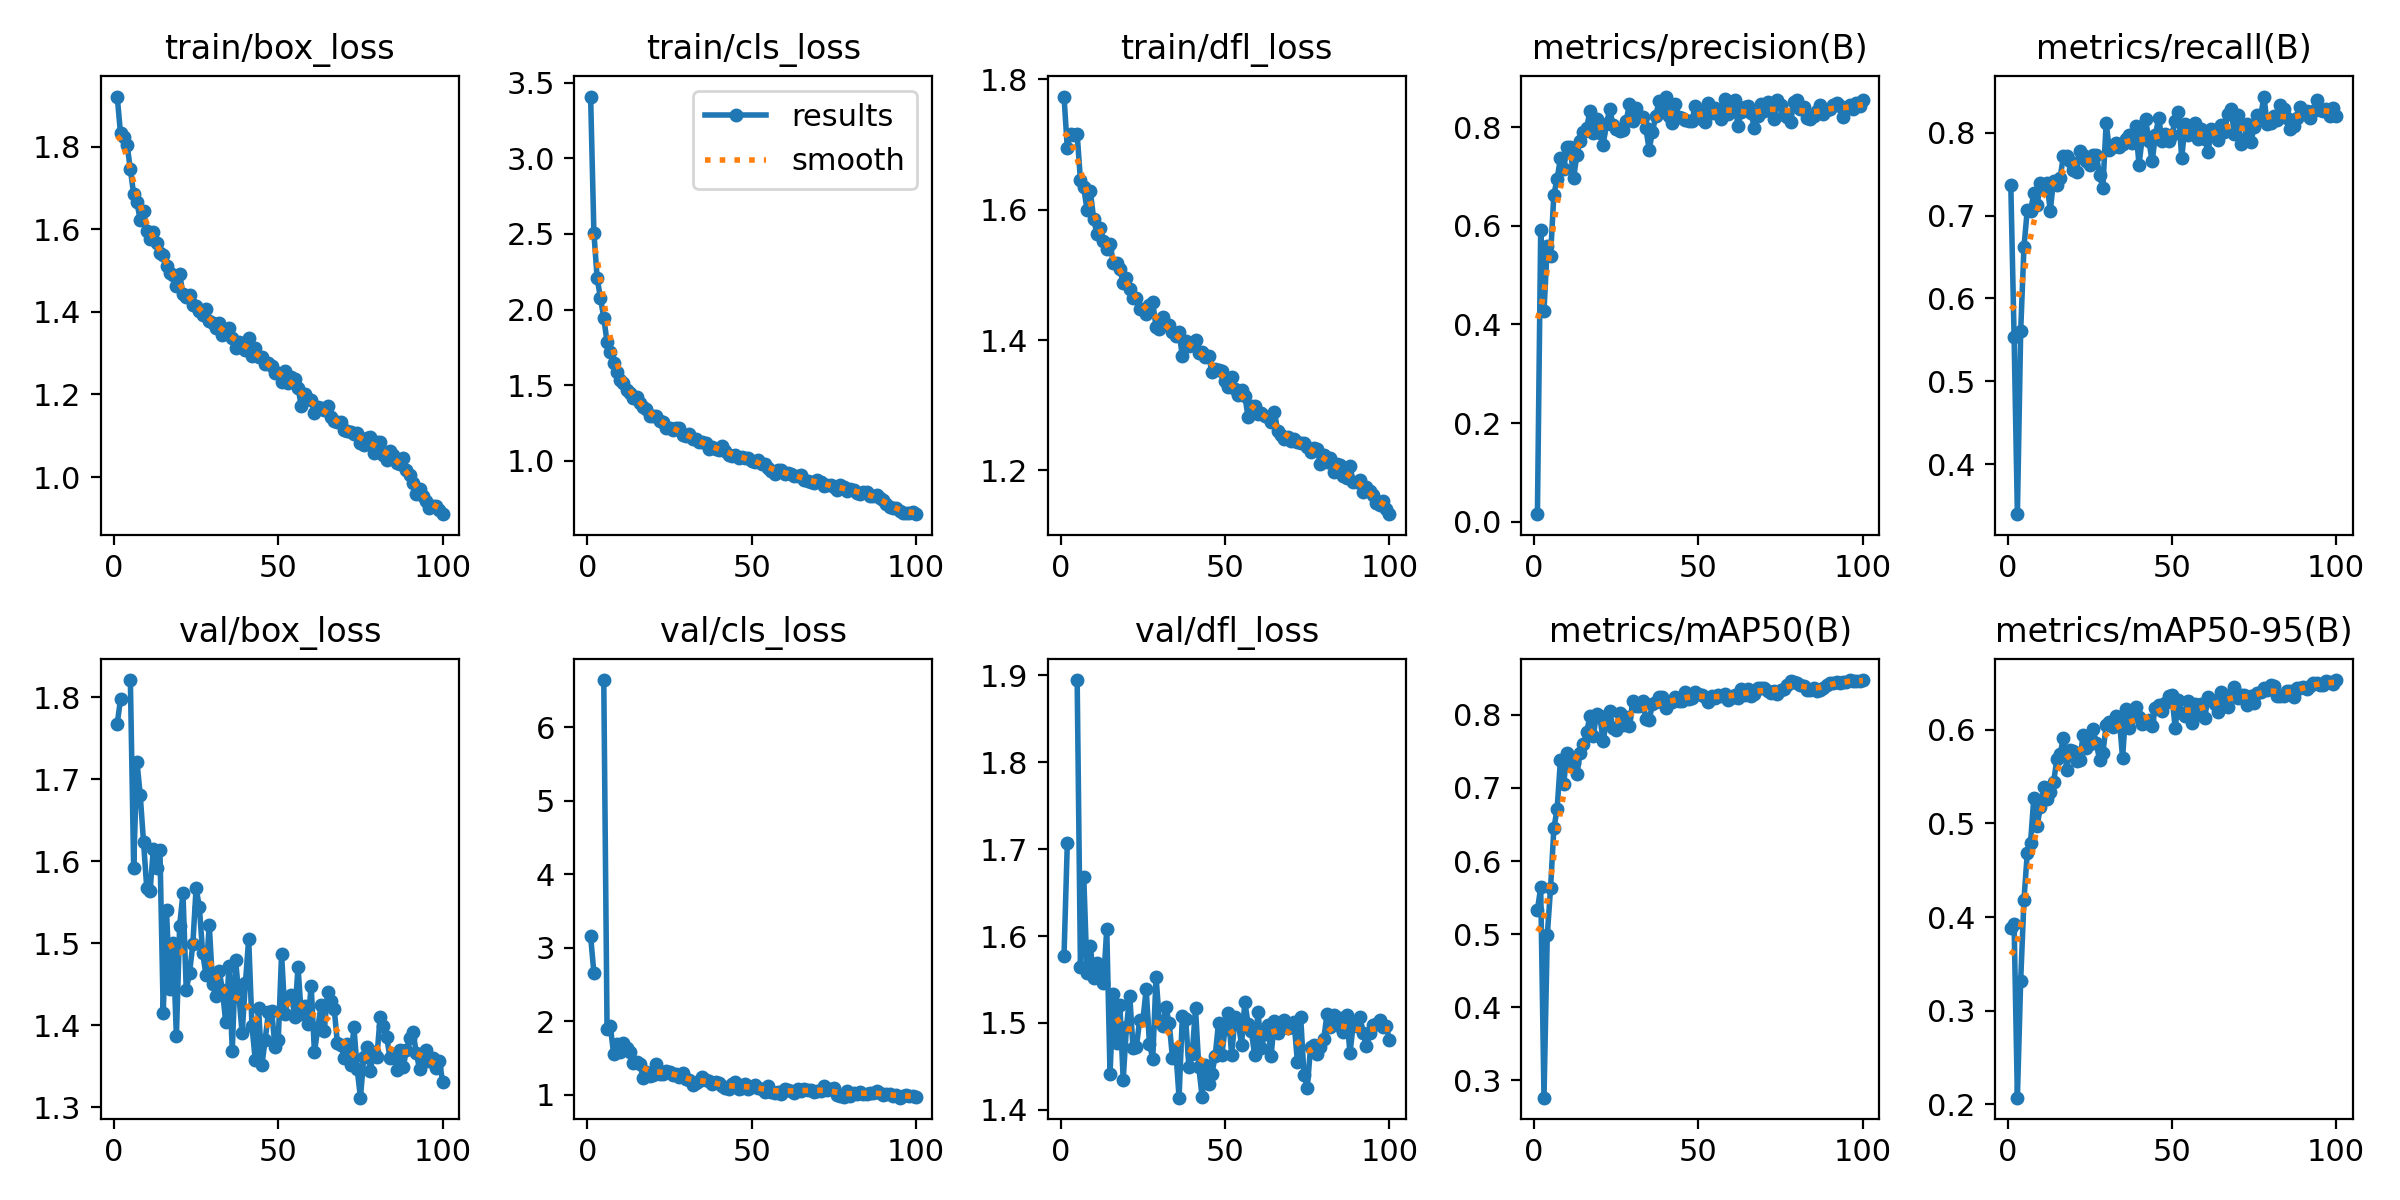

The file beside this chart, header and first rows:
epoch, time, train/box_loss, train/cls_loss, train/dfl_loss, metrics/precision(B), metrics/recall(B), metrics/mAP50(B), metrics/mAP50-95(B), val/box_loss, val/cls_loss, val/dfl_loss, lr/pg0, lr/pg1, lr/pg2
1, 11.89, 1.921, 3.408, 1.774, 0.01508, 0.7365, 0.5331, 0.3884, 1.768, 3.155, 1.577, 0.000543, 0.000543, 0.000543
2, 22.1, 1.832, 2.506, 1.695, 0.5917, 0.5533, 0.5638, 0.3925, 1.798, 2.662, 1.707, 0.001088, 0.001088, 0.001088
3, 31.99, 1.823, 2.206, 1.717, 0.4277, 0.3394, 0.2761, 0.2069, nan, nan, nan, 0.001622, 0.001622, 0.001622
4, 43.55, 1.805, 2.076, 1.715, 0.5586, 0.5605, 0.4985, 0.332, nan, nan, nan, 0.001617, 0.001617, 0.001617
5, 55, 1.745, 1.947, 1.716, 0.5393, 0.662, 0.5628, 0.4185, 1.821, 6.644, 1.894, 0.001601, 0.001601, 0.001601
6, 66.4, 1.685, 1.785, 1.645, 0.6632, 0.7065, 0.6445, 0.468, 1.592, 1.899, 1.564, 0.001584, 0.001584, 0.001584
7, 78.17, 1.666, 1.719, 1.634, 0.6959, 0.7052, 0.6715, 0.4795, 1.722, 1.934, 1.668, 0.001568, 0.001568, 0.001568
8, 89.6, 1.621, 1.65, 1.6, 0.7369, 0.727, 0.7379, 0.5277, 1.681, 1.557, 1.558, 0.001551, 0.001551, 0.001551
9, 100.9, 1.645, 1.586, 1.629, 0.7151, 0.7122, 0.7059, 0.4978, 1.624, 1.694, 1.589, 0.001535, 0.001535, 0.001535
10, 112, 1.595, 1.538, 1.587, 0.7606, 0.7395, 0.7483, 0.5173, 1.567, 1.588, 1.552, 0.001518, 0.001518, 0.001518
11, 123.4, 1.577, 1.518, 1.563, 0.7598, 0.7345, 0.7311, 0.5387, 1.564, 1.701, 1.569, 0.001502, 0.001502, 0.001502
12, 134.7, 1.592, 1.47, 1.573, 0.6969, 0.7395, 0.7341, 0.5259, 1.615, 1.638, 1.558, 0.001485, 0.001485, 0.001485
13, 145.9, 1.567, 1.449, 1.552, 0.7438, 0.706, 0.7191, 0.5332, 1.592, 1.578, 1.545, 0.001469, 0.001469, 0.001469
14, 157.3, 1.543, 1.417, 1.54, 0.7719, 0.7419, 0.7479, 0.5439, 1.614, 1.436, 1.608, 0.001452, 0.001452, 0.001452
15, 168.7, 1.538, 1.422, 1.548, 0.791, 0.7369, 0.7598, 0.5686, 1.415, 1.45, 1.441, 0.001436, 0.001436, 0.001436
16, 180.2, 1.511, 1.381, 1.518, 0.7993, 0.7457, 0.7771, 0.5743, 1.54, 1.418, 1.533, 0.001419, 0.001419, 0.001419
17, 191.4, 1.495, 1.36, 1.519, 0.8335, 0.7717, 0.7982, 0.5915, 1.444, 1.229, 1.477, 0.001403, 0.001403, 0.001403
18, 202.6, 1.488, 1.341, 1.508, 0.7895, 0.7717, 0.7713, 0.5576, 1.5, 1.313, 1.52, 0.001386, 0.001386, 0.001386
19, 213.7, 1.463, 1.298, 1.487, 0.8167, 0.7655, 0.8016, 0.5785, 1.386, 1.26, 1.435, 0.00137, 0.00137, 0.00137
20, 225.2, 1.492, 1.298, 1.495, 0.7888, 0.7553, 0.798, 0.5776, 1.522, 1.27, 1.495, 0.001353, 0.001353, 0.001353
21, 236.7, 1.443, 1.3, 1.478, 0.7648, 0.7531, 0.7636, 0.5671, 1.561, 1.418, 1.531, 0.001337, 0.001337, 0.001337
22, 247.9, 1.436, 1.261, 1.464, 0.8074, 0.7779, 0.7928, 0.568, 1.443, 1.285, 1.471, 0.00132, 0.00132, 0.00132
23, 259.3, 1.44, 1.258, 1.465, 0.8366, 0.7736, 0.8047, 0.5948, 1.464, 1.289, 1.472, 0.001304, 0.001304, 0.001304
24, 270.6, 1.417, 1.22, 1.448, 0.8051, 0.7663, 0.7816, 0.5811, 1.499, 1.331, 1.503, 0.001287, 0.001287, 0.001287
25, 281.8, 1.413, 1.217, 1.448, 0.7968, 0.7611, 0.7794, 0.5853, 1.568, 1.316, 1.504, 0.001271, 0.001271, 0.001271
26, 293, 1.402, 1.206, 1.441, 0.7922, 0.773, 0.803, 0.6009, 1.544, 1.272, 1.539, 0.001254, 0.001254, 0.001254
27, 304.2, 1.392, 1.216, 1.453, 0.7939, 0.773, 0.7862, 0.5862, 1.488, 1.284, 1.476, 0.001238, 0.001238, 0.001238
28, 315.5, 1.408, 1.221, 1.458, 0.8123, 0.7491, 0.7967, 0.5677, 1.462, 1.247, 1.459, 0.001221, 0.001221, 0.001221
29, 326.8, 1.379, 1.173, 1.42, 0.8479, 0.7332, 0.7843, 0.5755, 1.523, 1.296, 1.553, 0.001205, 0.001205, 0.001205
30, 338, 1.373, 1.163, 1.417, 0.8126, 0.8114, 0.8193, 0.6048, 1.451, 1.219, 1.501, 0.001188, 0.001188, 0.001188
31, 349.2, 1.362, 1.175, 1.435, 0.8398, 0.7792, 0.8125, 0.609, 1.436, 1.202, 1.496, 0.001172, 0.001172, 0.001172
32, 360.3, 1.372, 1.148, 1.424, 0.8238, 0.7829, 0.8124, 0.6034, 1.467, 1.138, 1.518, 0.001155, 0.001155, 0.001155
33, 371.6, 1.345, 1.146, 1.423, 0.8219, 0.7872, 0.8192, 0.6153, 1.443, 1.159, 1.5, 0.001139, 0.001139, 0.001139
34, 382.9, 1.35, 1.124, 1.413, 0.7977, 0.7829, 0.7949, 0.6121, 1.404, 1.194, 1.46, 0.001122, 0.001122, 0.001122
35, 394.2, 1.36, 1.127, 1.406, 0.7551, 0.7866, 0.7933, 0.57, 1.472, 1.243, 1.468, 0.001106, 0.001106, 0.001106
36, 405.4, 1.338, 1.12, 1.413, 0.7907, 0.7924, 0.8145, 0.6224, 1.369, 1.204, 1.414, 0.001089, 0.001089, 0.001089
37, 416.6, 1.313, 1.079, 1.375, 0.8236, 0.7978, 0.8176, 0.6018, 1.48, 1.192, 1.508, 0.001073, 0.001073, 0.001073
38, 427.9, 1.326, 1.093, 1.399, 0.8525, 0.7877, 0.8248, 0.6137, 1.437, 1.151, 1.505, 0.001056, 0.001056, 0.001056
39, 439.3, 1.323, 1.081, 1.391, 0.8311, 0.8077, 0.824, 0.6249, 1.39, 1.173, 1.449, 0.00104, 0.00104, 0.00104
40, 450.7, 1.307, 1.074, 1.393, 0.8625, 0.7612, 0.8097, 0.6135, 1.451, 1.161, 1.464, 0.001023, 0.001023, 0.001023
41, 461.9, 1.337, 1.099, 1.399, 0.8235, 0.7949, 0.8167, 0.6069, 1.506, 1.119, 1.517, 0.001007, 0.001007, 0.001007
42, 473.2, 1.294, 1.068, 1.38, 0.8091, 0.8164, 0.8176, 0.6079, 1.399, 1.092, 1.45, 0.0009904, 0.0009904, 0.0009904
43, 484.7, 1.312, 1.04, 1.381, 0.8467, 0.7903, 0.824, 0.6101, 1.358, 1.081, 1.415, 0.0009739, 0.0009739, 0.0009739
44, 496.1, 1.291, 1.036, 1.373, 0.8214, 0.7653, 0.8189, 0.6045, 1.42, 1.148, 1.451, 0.0009574, 0.0009574, 0.0009574
45, 507.7, 1.29, 1.042, 1.376, 0.8199, 0.7978, 0.8192, 0.6234, 1.351, 1.172, 1.43, 0.0009409, 0.0009409, 0.0009409
46, 519.1, 1.273, 1.022, 1.351, 0.8158, 0.8177, 0.831, 0.6265, 1.382, 1.08, 1.442, 0.0009244, 0.0009244, 0.0009244
47, 530.4, 1.277, 1.028, 1.356, 0.8124, 0.7901, 0.8215, 0.6198, 1.416, 1.09, 1.462, 0.0009078, 0.0009078, 0.0009078
48, 541.8, 1.268, 1.018, 1.355, 0.8124, 0.7987, 0.8229, 0.6291, 1.418, 1.152, 1.5, 0.0008913, 0.0008913, 0.0008913
49, 553.3, 1.252, 1.02, 1.352, 0.8441, 0.7903, 0.8313, 0.636, 1.373, 1.086, 1.463, 0.0008748, 0.0008748, 0.0008748
50, 564.6, 1.253, 1.003, 1.337, 0.8338, 0.7978, 0.8291, 0.6369, 1.382, 1.105, 1.493, 0.0008583, 0.0008583, 0.0008583
51, 575.9, 1.229, 0.9914, 1.327, 0.8162, 0.8146, 0.8274, 0.6022, 1.487, 1.13, 1.512, 0.0008418, 0.0008418, 0.0008418
52, 587.3, 1.257, 1.007, 1.343, 0.8104, 0.8251, 0.8239, 0.6322, 1.414, 1.099, 1.463, 0.0008253, 0.0008253, 0.0008253
53, 598.6, 1.227, 0.9793, 1.324, 0.8496, 0.769, 0.8173, 0.6185, 1.433, 1.085, 1.507, 0.0008088, 0.0008088, 0.0008088
54, 610.2, 1.242, 0.9805, 1.316, 0.8286, 0.811, 0.8263, 0.6144, 1.437, 1.045, 1.501, 0.0007923, 0.0007923, 0.0007923
55, 621.9, 1.238, 0.9564, 1.324, 0.8389, 0.7978, 0.8235, 0.6307, 1.41, 1.124, 1.475, 0.0007758, 0.0007758, 0.0007758
56, 633.2, 1.216, 0.9315, 1.314, 0.8279, 0.8027, 0.8272, 0.6072, 1.471, 1.035, 1.524, 0.0007593, 0.0007593, 0.0007593
57, 644.6, 1.172, 0.9127, 1.282, 0.8176, 0.8114, 0.8261, 0.6279, 1.413, 1.028, 1.499, 0.0007428, 0.0007428, 0.0007428
58, 656.1, 1.202, 0.9423, 1.298, 0.8574, 0.7928, 0.8292, 0.616, 1.424, 1.04, 1.491, 0.0007263, 0.0007263, 0.0007263
59, 667.5, 1.19, 0.9407, 1.299, 0.827, 0.804, 0.8204, 0.6281, 1.401, 1.015, 1.463, 0.0007098, 0.0007098, 0.0007098
60, 678.9, 1.186, 0.9164, 1.286, 0.842, 0.7928, 0.8236, 0.6132, 1.448, 1.078, 1.513, 0.0006933, 0.0006933, 0.0006933
... 40 more rows
